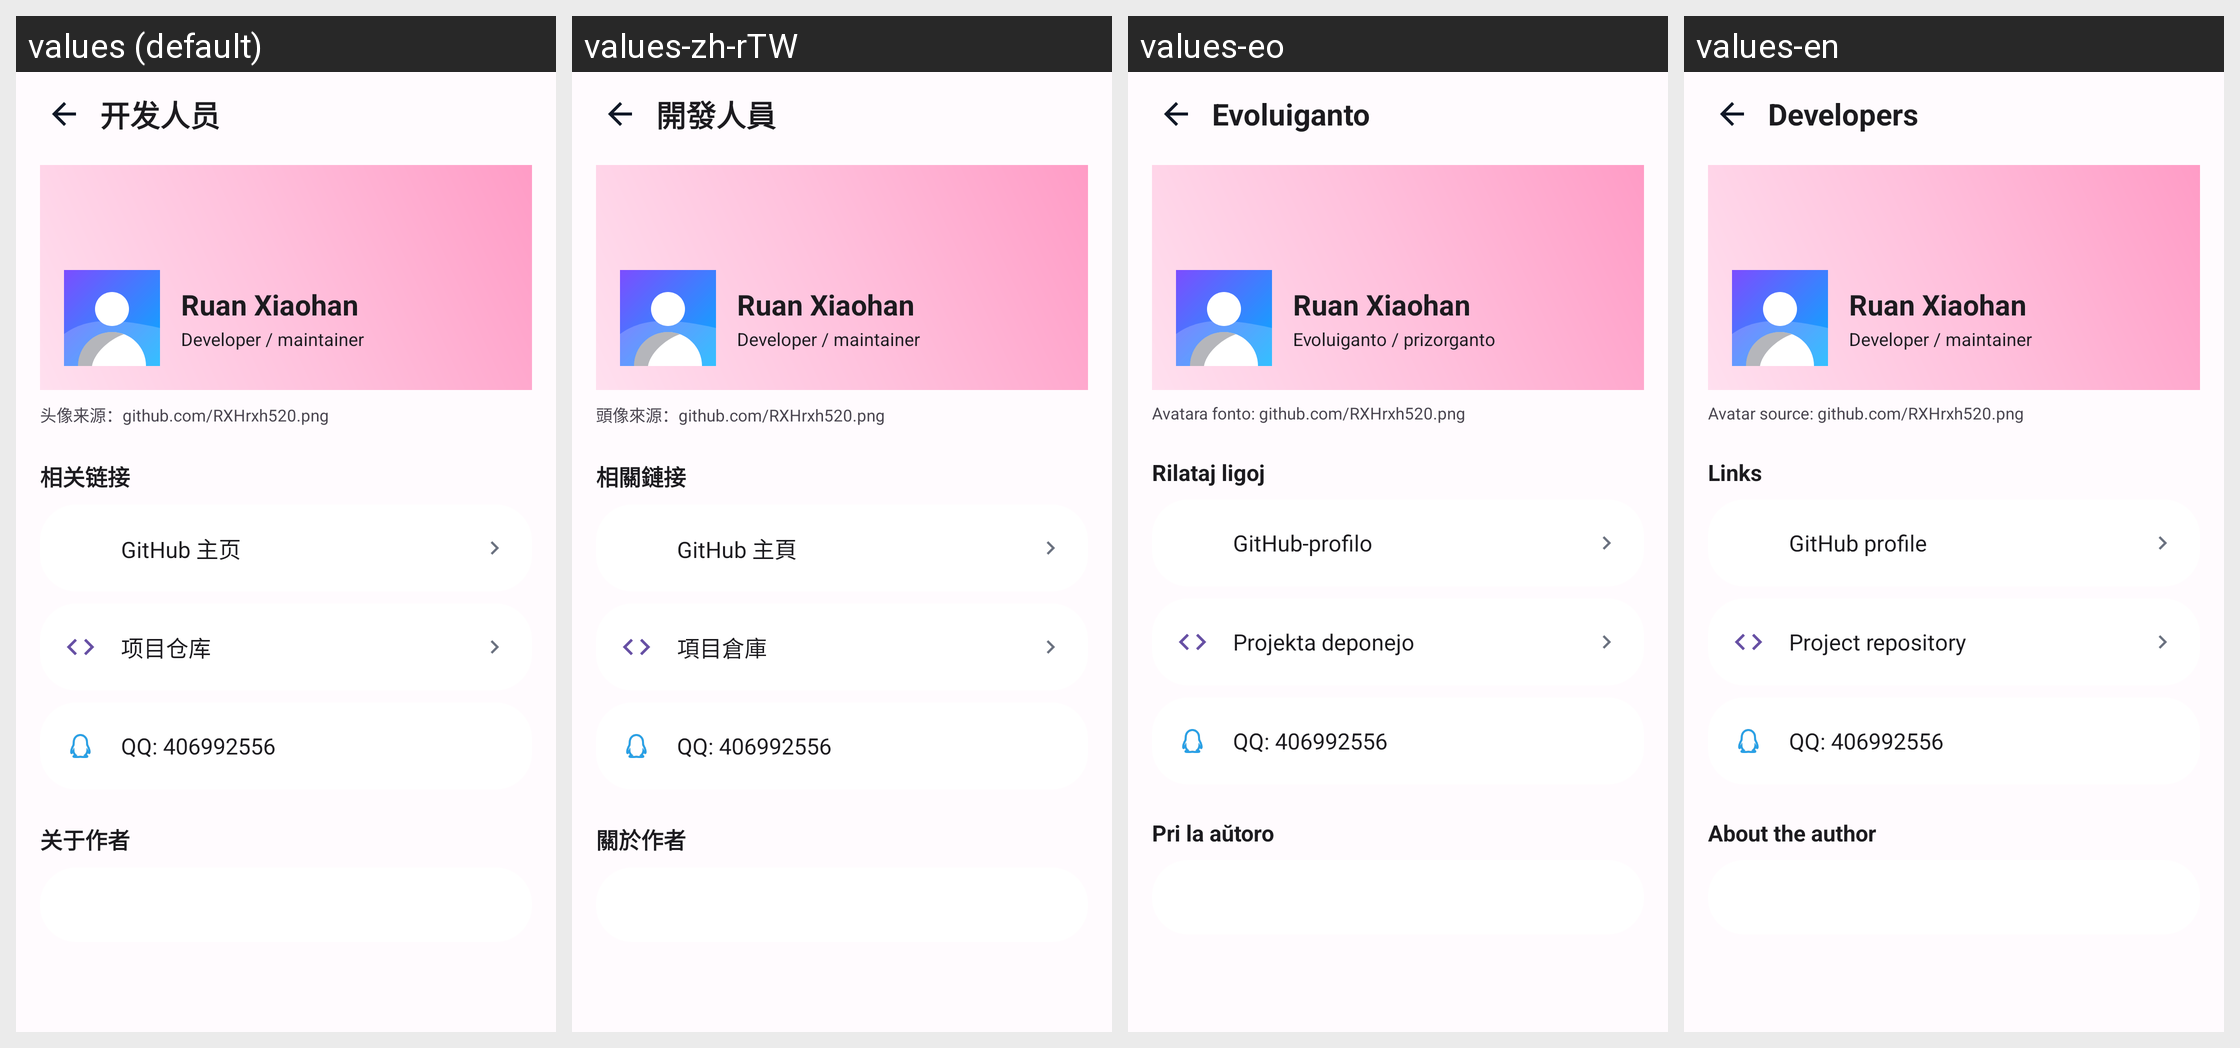

The same Android screen rendered under several of its app's locales, left to right. List the strings drawn on it with the default value and each locale's translation.
Android screen res/layout/fragment_developer.xml rendered under 4 locales, left to right: values (default), values-zh-rTW, values-eo, values-en. Device: Nexus 5 (rendered at 1080×1920; each locale shown at half size, 540×960, under a caption strip naming it); theme RxHTheme.
Strings drawn on this screen, with the default value and each locale's value (text and hints the layout hard-codes, and strings that could not be matched under every locale, appear in the picture but are not listed):

mine_developers
  values: 开发人员
  values-zh-rTW: 開發人員
  values-eo: Evoluiganto
  values-en: Developers

dev_name
  values: Ruan Xiaohan
  values-zh-rTW: Ruan Xiaohan
  values-eo: Ruan Xiaohan
  values-en: Ruan Xiaohan

dev_role
  values: Developer / maintainer
  values-zh-rTW: Developer / maintainer
  values-eo: Evoluiganto / prizorganto
  values-en: Developer / maintainer

dev_avatar_from
  values: 头像来源：github.com/RXHrxh520.png
  values-zh-rTW: 頭像來源：github.com/RXHrxh520.png
  values-eo: Avatara fonto: github.com/RXHrxh520.png
  values-en: Avatar source: github.com/RXHrxh520.png

dev_links
  values: 相关链接
  values-zh-rTW: 相關鏈接
  values-eo: Rilataj ligoj
  values-en: Links

dev_github
  values: GitHub 主页
  values-zh-rTW: GitHub 主頁
  values-eo: GitHub-profilo
  values-en: GitHub profile

dev_repo
  values: 项目仓库
  values-zh-rTW: 項目倉庫
  values-eo: Projekta deponejo
  values-en: Project repository

mine_developer_qq
  values: QQ: 406992556
  values-zh-rTW: QQ: 406992556
  values-eo: QQ: 406992556
  values-en: QQ: 406992556

dev_intro_title
  values: 关于作者
  values-zh-rTW: 關於作者
  values-eo: Pri la aŭtoro
  values-en: About the author
